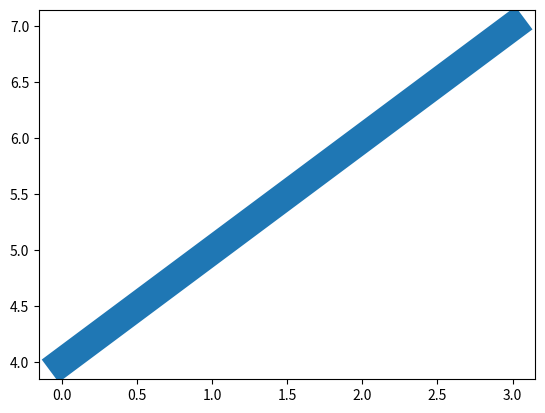

Reproduce this figure in Python.
import matplotlib.pyplot  as plt 
import numpy as np
ypoints =np.array([4,5,6,7])
plt.plot(ypoints,linewidth = '20.5')
plt.show()